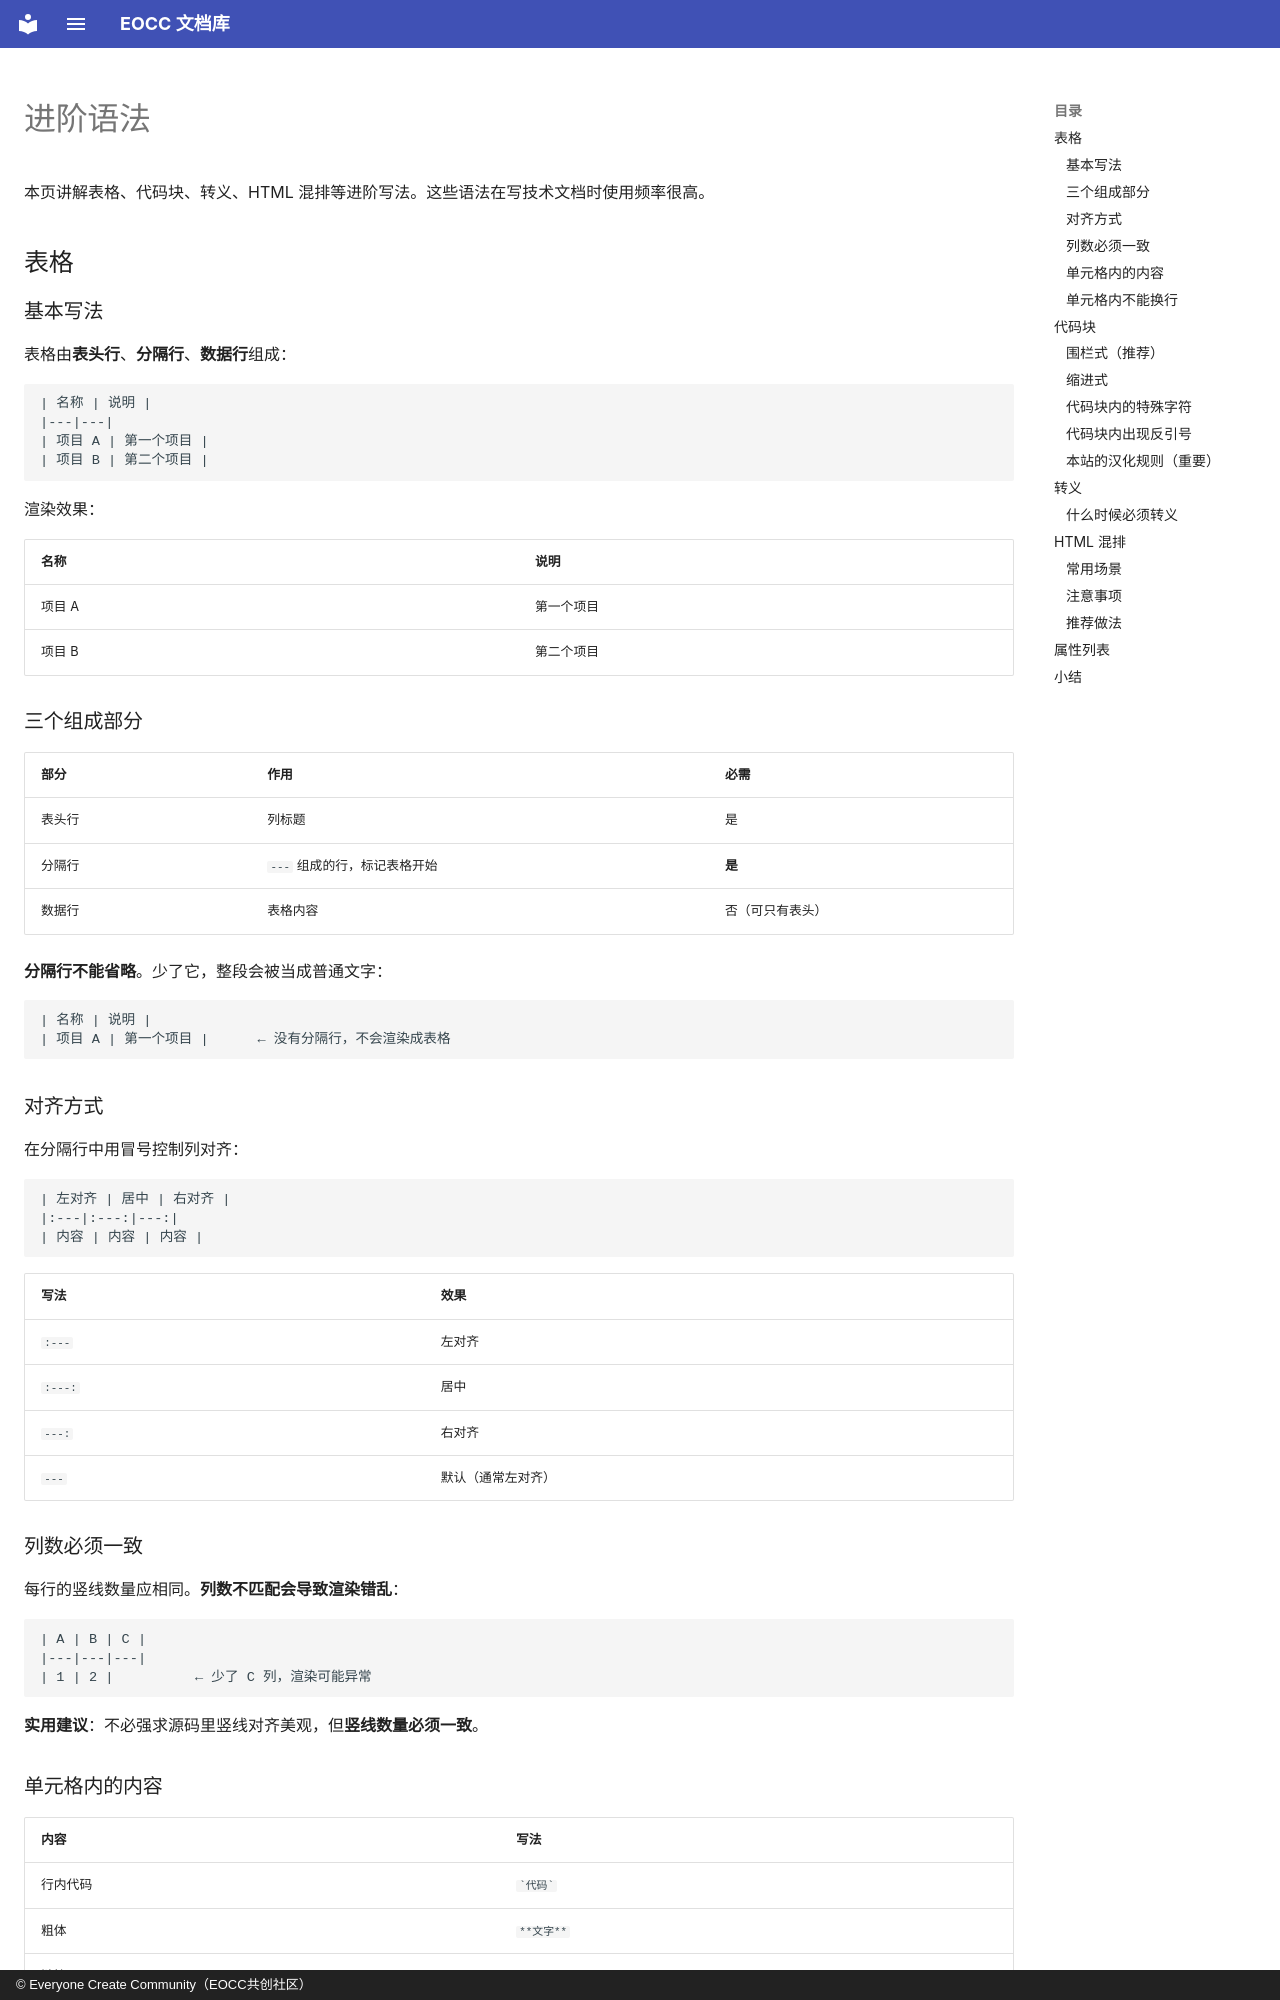

repository: eoccc/eoccc.github.io · page: dev/markdown/advanced/index.html · generator: mkdocs · copyright: © Everyone Create Community（EOCC共创社区）

# 进阶语法

本页讲解表格、代码块、转义、HTML 混排等进阶写法。这些语法在写技术文档时使用频率很高。

## 表格

### 基本写法

表格由**表头行**、**分隔行**、**数据行**组成：

```markdown
| 名称 | 说明 |
|---|---|
| 项目 A | 第一个项目 |
| 项目 B | 第二个项目 |
```

渲染效果：

| 名称 | 说明 |
|---|---|
| 项目 A | 第一个项目 |
| 项目 B | 第二个项目 |

### 三个组成部分

| 部分 | 作用 | 必需 |
|---|---|---|
| 表头行 | 列标题 | 是 |
| 分隔行 | `---` 组成的行，标记表格开始 | **是** |
| 数据行 | 表格内容 | 否（可只有表头） |

**分隔行不能省略**。少了它，整段会被当成普通文字：

```markdown
| 名称 | 说明 |
| 项目 A | 第一个项目 |      ← 没有分隔行，不会渲染成表格
```

### 对齐方式

在分隔行中用冒号控制列对齐：

```markdown
| 左对齐 | 居中 | 右对齐 |
|:---|:---:|---:|
| 内容 | 内容 | 内容 |
```

| 写法 | 效果 |
|---|---|
| `:---` | 左对齐 |
| `:---:` | 居中 |
| `---:` | 右对齐 |
| `---` | 默认（通常左对齐） |

### 列数必须一致

每行的竖线数量应相同。**列数不匹配会导致渲染错乱**：

```markdown
| A | B | C |
|---|---|---|
| 1 | 2 |          ← 少了 C 列，渲染可能异常
```

**实用建议**：不必强求源码里竖线对齐美观，但**竖线数量必须一致**。
